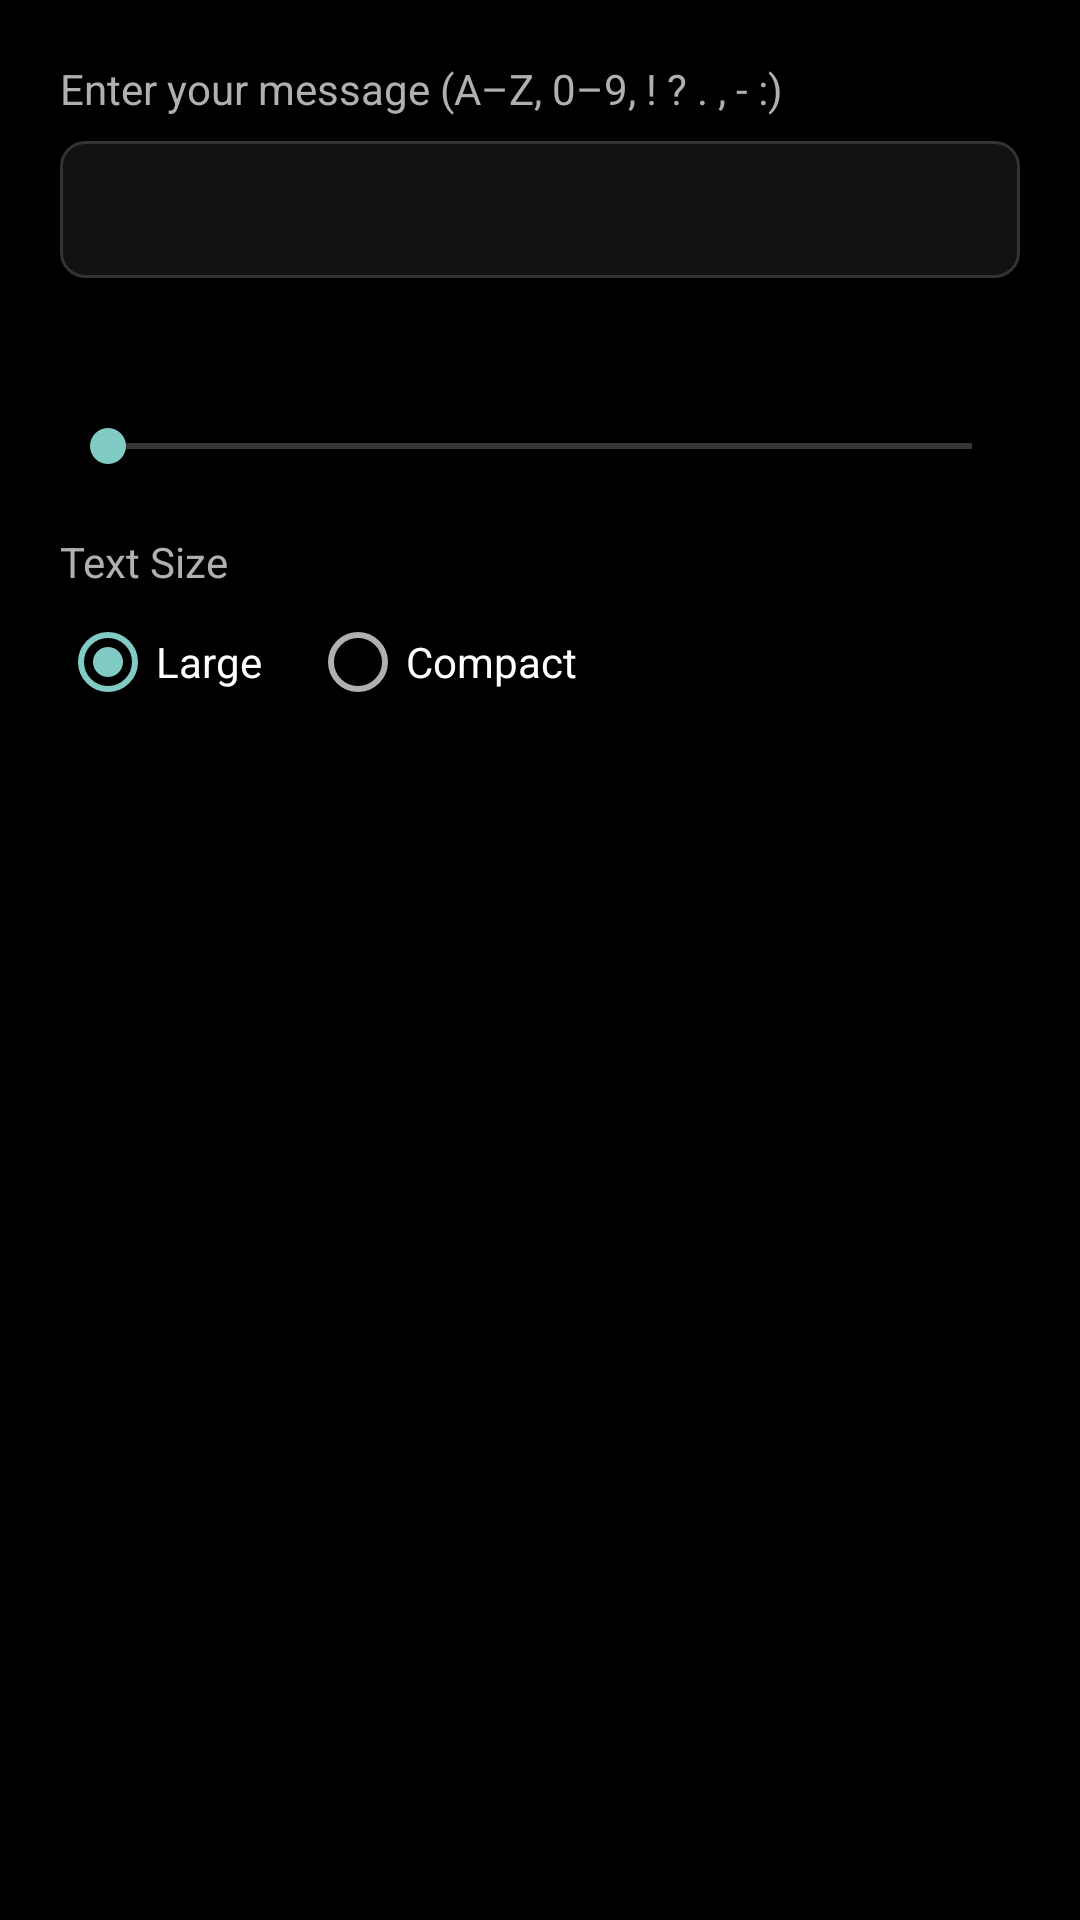

Here is an Android app screen rendered from its layout file. Give the layout XML and the strings, colors and styles it references.
<!-- AndroidManifest.xml: application theme Theme.GlyphToys -->
<!-- res/layout/dialog_scrolling_text.xml -->
<?xml version="1.0" encoding="utf-8"?>
<LinearLayout xmlns:android="http://schemas.android.com/apk/res/android"
    android:layout_width="match_parent"
    android:layout_height="wrap_content"
    android:orientation="vertical"
    android:padding="20dp">

    <TextView
        android:layout_width="match_parent"
        android:layout_height="wrap_content"
        android:text="@string/scrolling_text_dialog_hint"
        android:textColor="@color/text_secondary"
        android:textSize="14sp"
        android:layout_marginBottom="8dp" />

    <EditText
        android:id="@+id/editScrollingText"
        android:layout_width="match_parent"
        android:layout_height="wrap_content"
        android:background="@drawable/bg_glyph_item"
        android:padding="12dp"
        android:textColor="@color/white"
        android:textSize="16sp"
        android:inputType="textCapCharacters"
        android:singleLine="true" />

    <TextView
        android:id="@+id/labelSpeed"
        android:layout_width="match_parent"
        android:layout_height="wrap_content"
        android:textColor="@color/text_secondary"
        android:textSize="14sp"
        android:layout_marginTop="20dp"
        android:layout_marginBottom="8dp" />

    <SeekBar
        android:id="@+id/speedSeekBar"
        android:layout_width="match_parent"
        android:layout_height="wrap_content"
        android:min="2"
        android:max="40" />

    <TextView
        android:layout_width="match_parent"
        android:layout_height="wrap_content"
        android:text="@string/scrolling_text_style"
        android:textColor="@color/text_secondary"
        android:textSize="14sp"
        android:layout_marginTop="20dp"
        android:layout_marginBottom="8dp" />

    <RadioGroup
        android:id="@+id/styleRadioGroup"
        android:layout_width="match_parent"
        android:layout_height="wrap_content"
        android:orientation="horizontal">

        <RadioButton
            android:id="@+id/radioLarge"
            android:layout_width="wrap_content"
            android:layout_height="wrap_content"
            android:text="@string/scrolling_text_style_large"
            android:textColor="@color/white"
            android:checked="true" />

        <RadioButton
            android:id="@+id/radioCompact"
            android:layout_width="wrap_content"
            android:layout_height="wrap_content"
            android:layout_marginStart="16dp"
            android:text="@string/scrolling_text_style_compact"
            android:textColor="@color/white" />

    </RadioGroup>

</LinearLayout>
<!-- resources referenced by this layout -->
<resources>
  <color name="text_secondary">#B0B0B0</color>
  <color name="white">#FFFFFFFF</color>
  <!-- drawable bg_glyph_item (drawable) -->
  <?xml version="1.0" encoding="utf-8"?>
  <shape xmlns:android="http://schemas.android.com/apk/res/android">
      <solid android:color="@color/card_background" />
      <stroke
          android:width="1dp"
          android:color="#333333" />
      <corners android:radius="8dp" />
  </shape>
  <string name="scrolling_text_dialog_hint">Enter your message (A–Z, 0–9, ! ? . , - :)</string>
  <string name="scrolling_text_style">Text Size</string>
  <string name="scrolling_text_style_compact">Compact</string>
  <string name="scrolling_text_style_large">Large</string>
  <style name="Theme.GlyphToys" parent="android:Theme.Material.NoActionBar">
          <item name="android:windowBackground">@color/black</item>
          <item name="android:colorBackground">@color/black</item>
          <item name="android:statusBarColor">@color/black</item>
          <item name="android:navigationBarColor">@color/black</item>
          <item name="android:windowLightStatusBar">false</item>
          <item name="android:windowLightNavigationBar">false</item>
          <item name="android:textColorPrimary">@color/white</item>
          <item name="android:textColorSecondary">@color/text_secondary</item>
      </style>
  <color name="card_background">#121212</color>
  <color name="black">#FF000000</color>
</resources>
